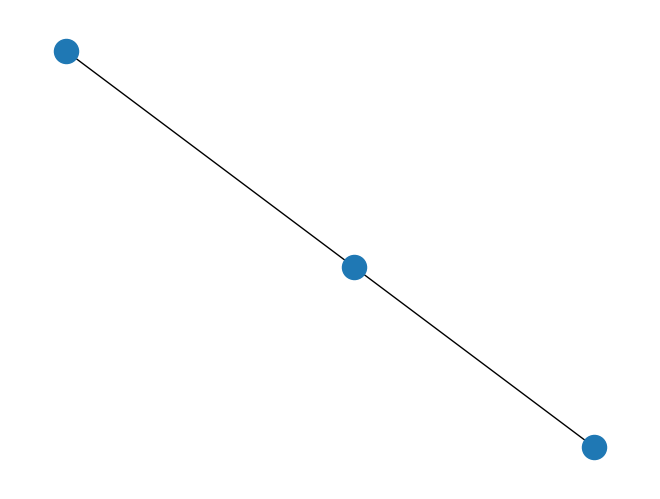

The matplotlib source for this figure:
import itertools
import warnings
import pandas as pd
import time
import datetime
import networkx as nx
import matplotlib.pyplot as plt

warnings.simplefilter(action='ignore', category=FutureWarning)

currentProblem = {}  # Dictionary key,value ==> examCode, [array of students]


def readFile(filename):
    fileHandle = open(filename, "r")
    lineList = fileHandle.read().splitlines()
    fileHandle.close()
    entries = 0
    for student in range(len(lineList)):
        examsList = lineList[student].rstrip().split()
        for examcode in examsList:
            entries = entries + 1
            if examcode not in currentProblem.keys():
                currentProblem[str(examcode)] = [
                    student + 1]  # Επειδή η αρίθμηση ξεκινάει απο 0 προσθέτουμε + 1 για να δείχνουμε σωστά την θέση του φοιτητή
            else:
                currentProblem[str(examcode)].append(
                    student + 1)  # Επειδή η αρίθμηση ξεκινάει απο 0 προσθέτουμε + 1 για να δείχνουμε σωστά την θέση του φοιτητή
    print(currentProblem)
    problemInfo(lineList, currentProblem.keys(), entries)

    # ###############example of NetworkX lib######################
    # print(currentProblem)
    # g = nx.DiGraph(currentProblem)
    # d = nx.coloring.greedy_color(g, strategy="largest_first")
    # print(d)
    # ###############example of NetworkX lib######################


def conflictTable(linelist, courses):
    data = pd.DataFrame(0, index=courses,
                        columns=courses)  # Δημιουργώ ένα dataframe μηδενικό με γραμμές και στήλες όσες είναι τα μαθήματα
    for line in linelist:
        lineArray = line.rstrip().split()
        for pair in itertools.permutations(lineArray, r=2):  # get all possible pairs example (1,2) and (2,1)
            data.loc[[str(pair[0])], [str(pair[1])]] = 1
    density = float(data.values.sum()) / float(data.size)
    print(data.to_string())
    return ("%.2f" % density)


def problemInfo(lineList, courses, entries):
    density = conflictTable(lineList, courses)
    print('Problem info:')
    results = {'exams': len(courses), 'students': len(lineList), 'entries': entries, 'density': density}
    print(results)


# def readFile(filename):
#     fileHandle = open(filename, "r")
#     lineList = fileHandle.read().splitlines()
#     fileHandle.close()
#     counter = 0
#     courses = np.array([])
#     for line in lineList:
#         lineArray = line.rstrip().split()
#         for i in lineArray:
#             counter = counter + 1
#             if i not in courses:
#                 courses = np.append(courses, [i], axis=0)
#     density = conflictTable(lineList, courses)
#     results = {'exams': len(courses), 'entries': counter, 'students': len(lineList), 'density': density}
#     print(results)
#     return results

# start_time = time.time()
# readFile('../datasheets/problems/car-f-92.stu')
# print("--- %s seconds ---" % (time.time() - start_time))
# print(str(datetime.timedelta(seconds=time.time() - start_time)))

elist = [(10, 20, 5.0), (10, 40, 3.0)]
G = nx.Graph()
G.add_weighted_edges_from(elist)
d = nx.coloring.greedy_color(G, strategy="largest_first")
nx.draw(G)
print(d)
plt.show()
